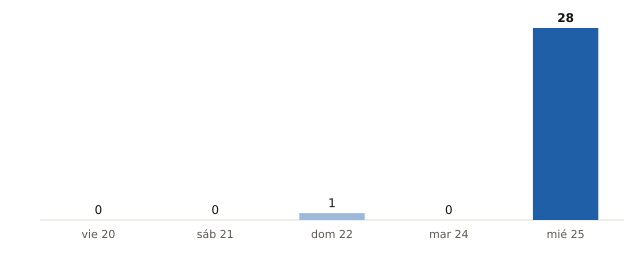

Source data for this figure (header and first rows):
fecha, municipios_prob_90_o_mas
2026-11-20, 0
2026-11-21, 0
2026-11-22, 1
2026-11-24, 0
2026-11-25, 28
